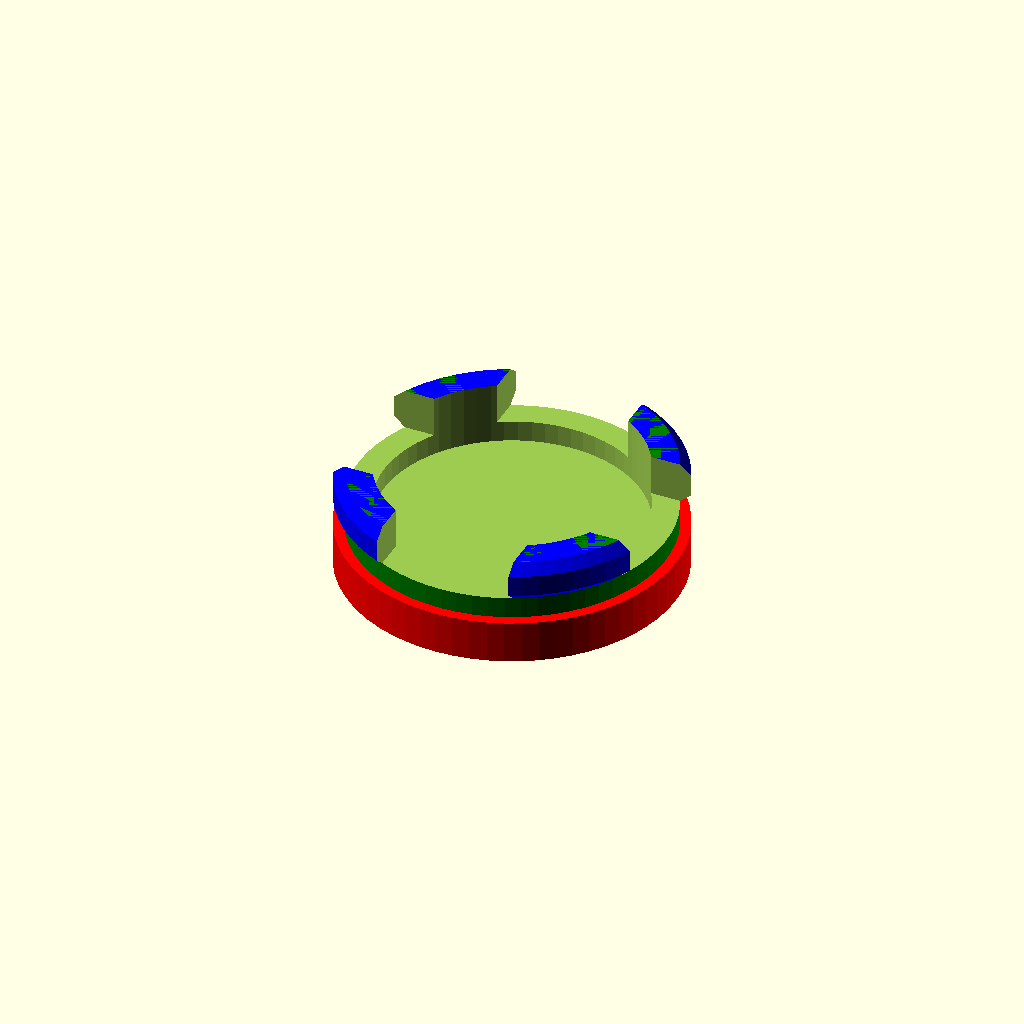
Cell 1: rendered with the file's own defaults.
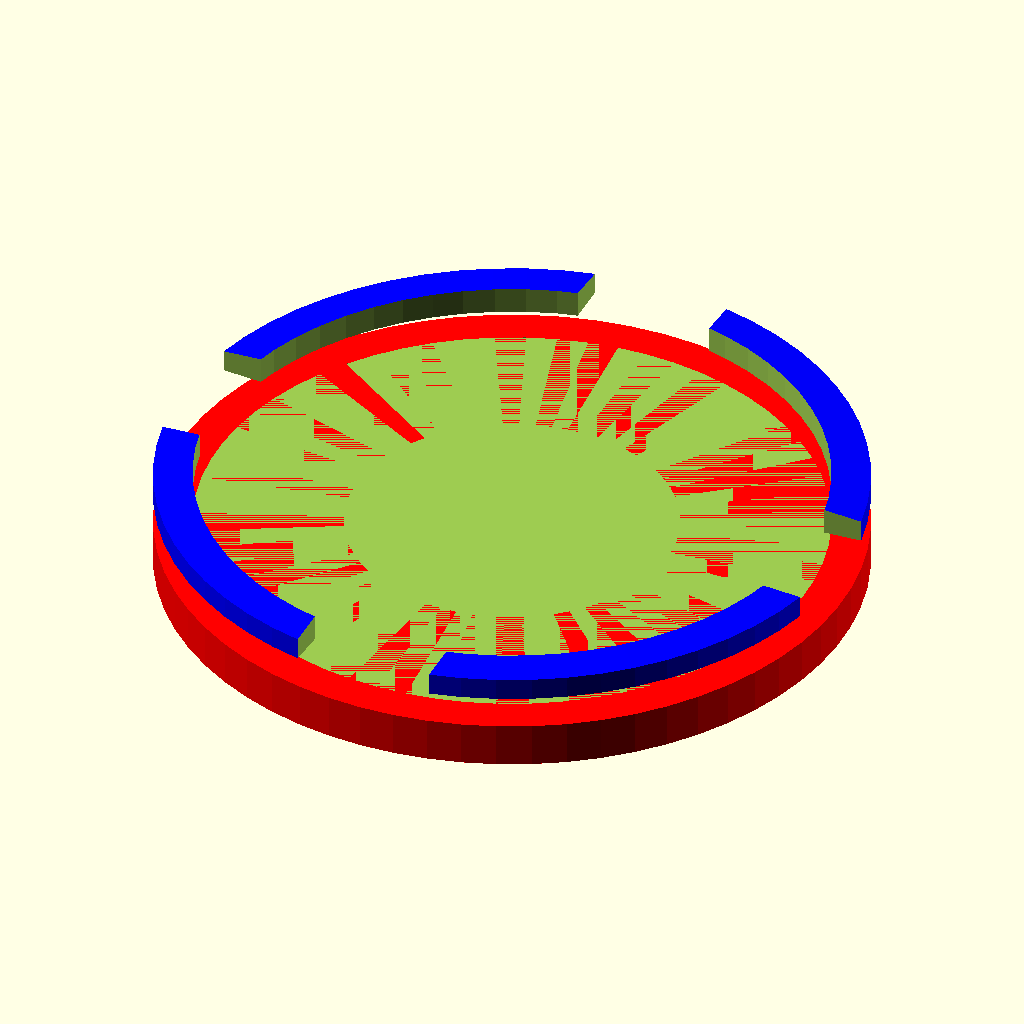
Cell 2 — Cap_Radius set to 54.5, the other parameters unchanged.
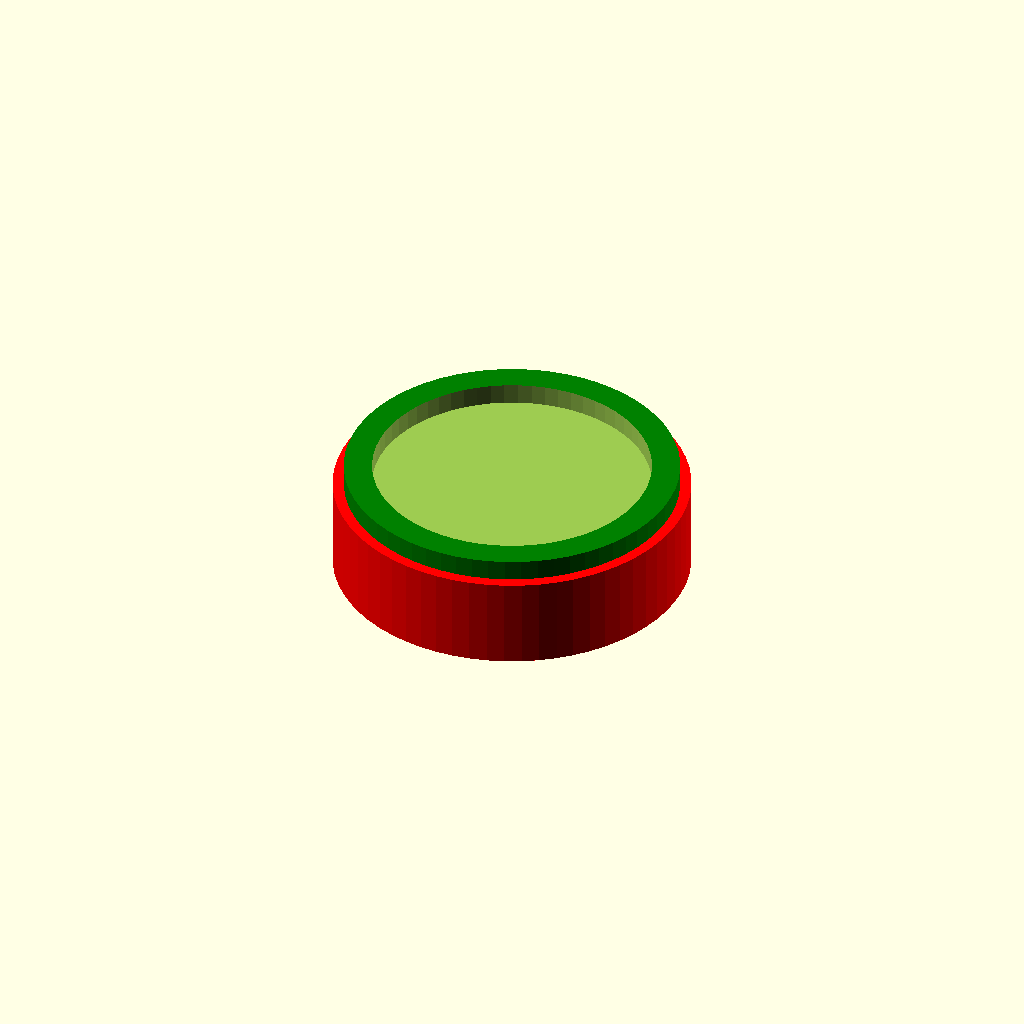
Cell 3: the same model with Cap_Height = 14.
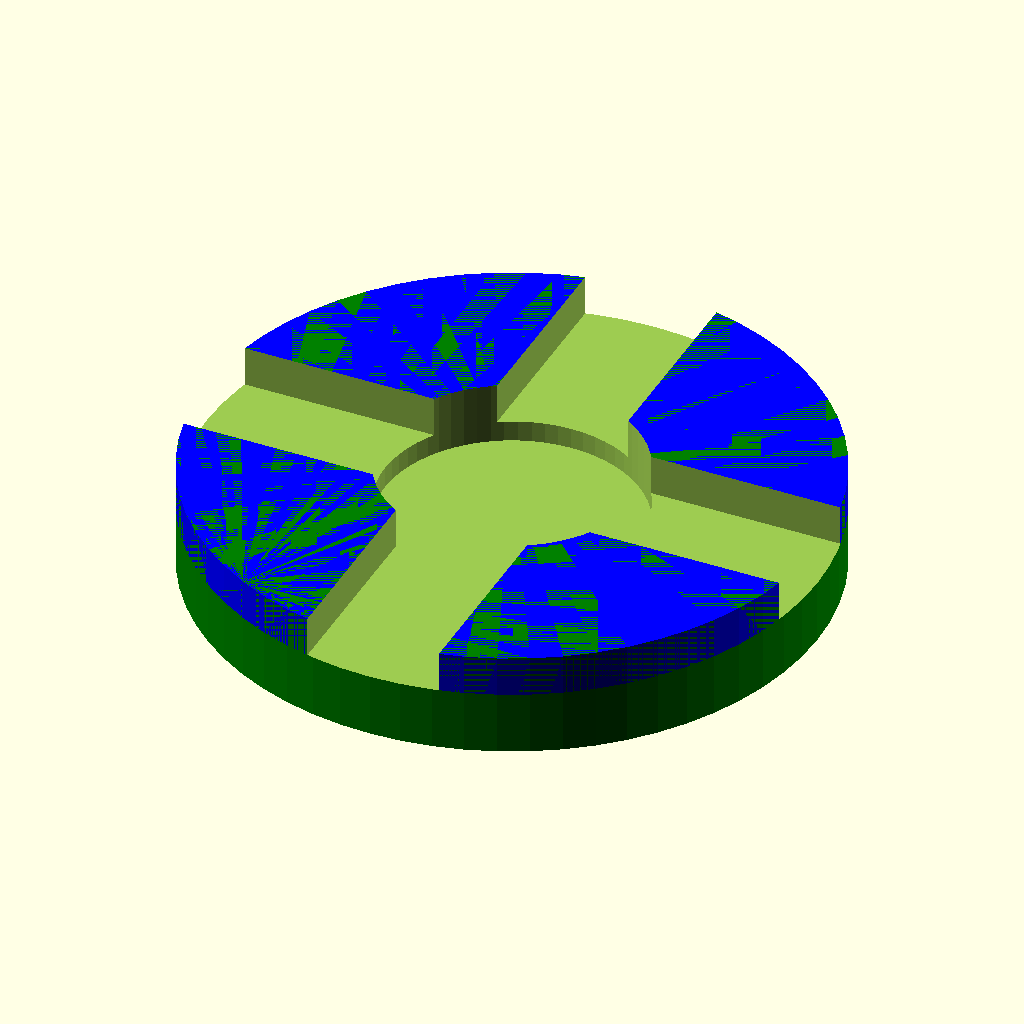
Cell 4 — Throat_Radius set to 51.1, the other parameters unchanged.
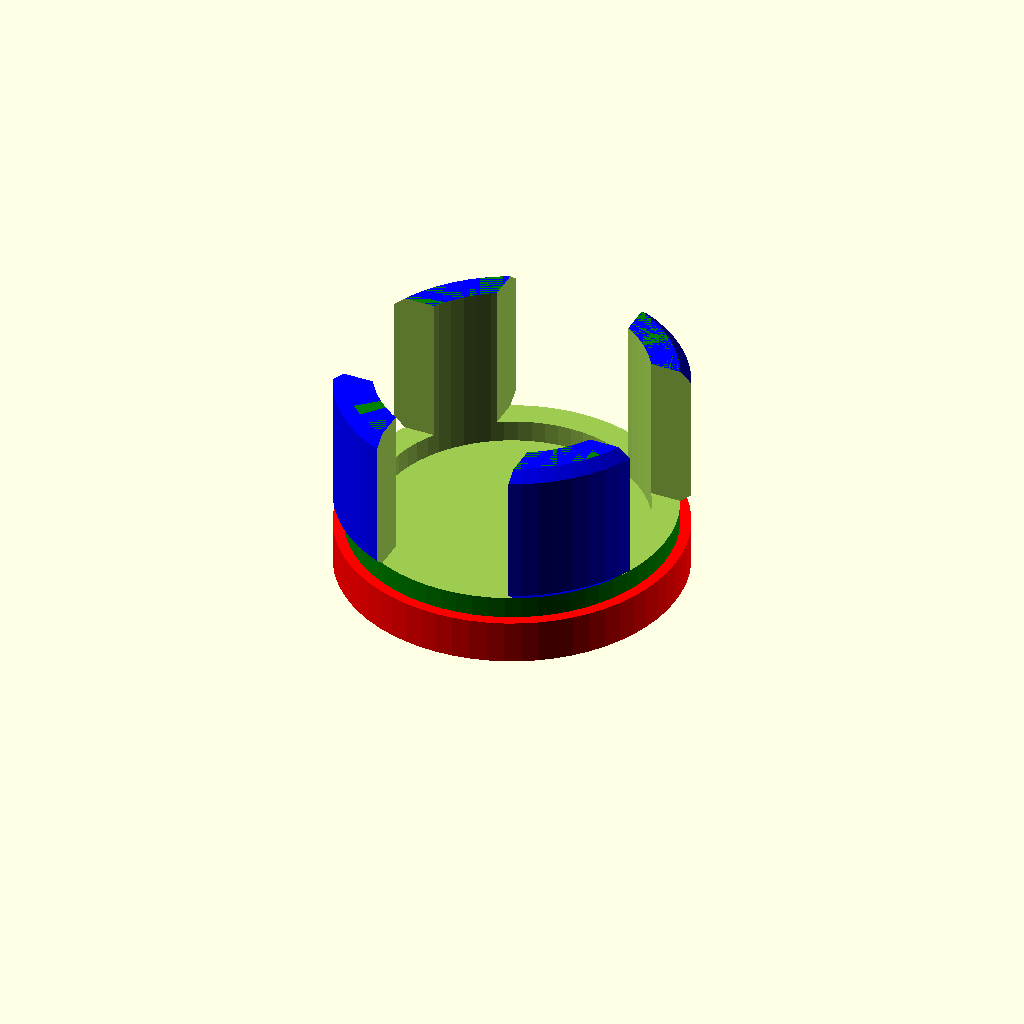
Cell 5: the same model with Grip_Height = 34.4.
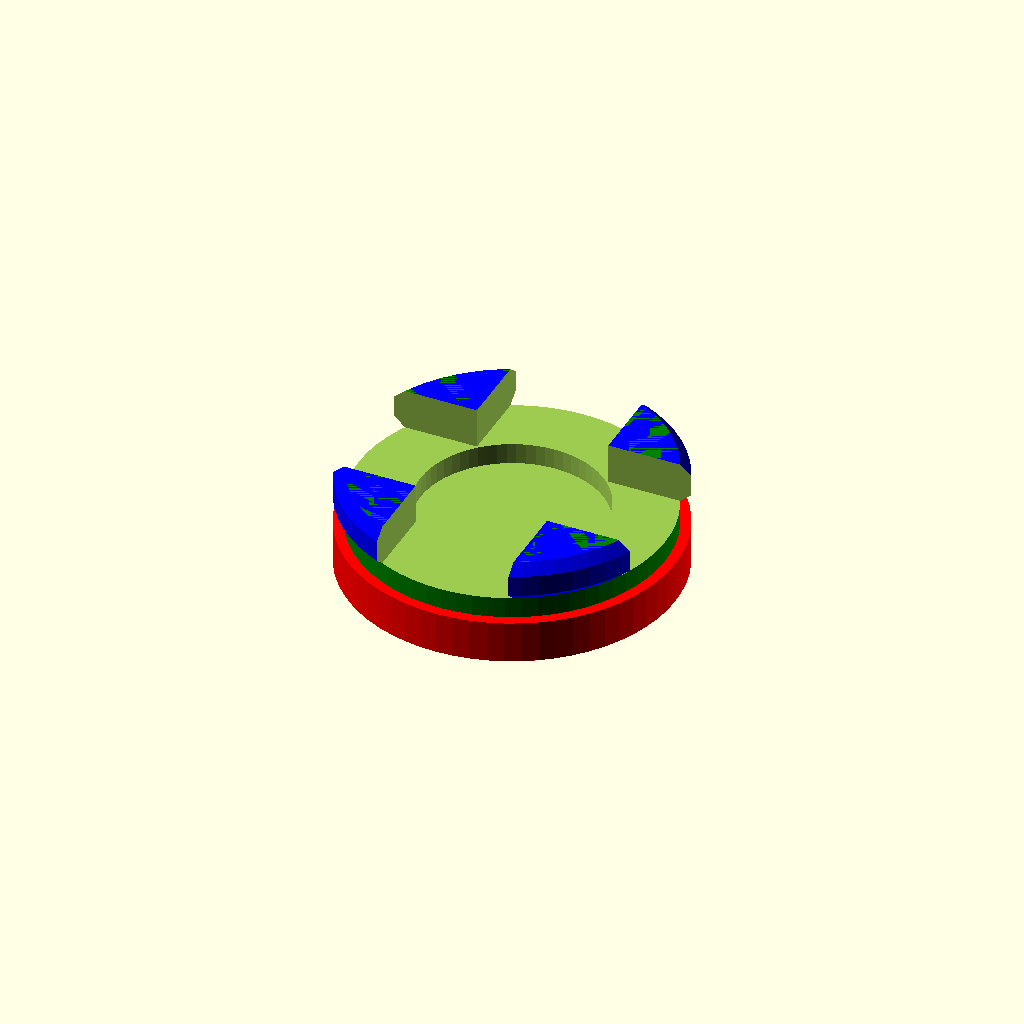
Cell 6 — Thickness set to 12, the other parameters unchanged.
All cells are drawn from one camera (rotation 55°, 0°, 25°, orthographic, colour scheme Cornfield), so only the parameter changes between them.
Source of the model, scadFiles/1232850/3302781.scad:
/*

Wheel Center Cover

http://www.thingiverse.com/thing:1232850/



By Paul Houghton

Twitter: @mobile_rat

Email: paulirotta@gmail.com

Blog: http://paul-houghton.com/



Creative Commons Attribution ShareAlike License

https://creativecommons.org/licenses/by-sa/4.0/legalcode

*/





/* [Wheel Center Cover Options] */





// Radius of the cap (outside dimension)

Cap_Radius = 27.25;

// Height of the cap (how far it sticks out from the wheel surface)

Cap_Height = 7;

// Radius of the riser between the cap and the wheel grips

Throat_Radius = 25.55;

// Height of the wheel grips

Grip_Height = 17.2;



// Difference between inside and outside radius of the throat and wheel grips

Thickness = 6;

center_radius = Cap_Radius - Thickness;

// Height between the cap and the grips

notch_offset = 3.5;

notch_height = Grip_Height - notch_offset - Cap_Height; // from notch radially outward

// Height of corner rounding

Notch_Bevel_Height = 1.6;

// Width of space between wheel grips

Cut_Width = 22;

// Number of facets to approximate a circle

$fn=64;







difference() {

	union() {

		color("red") cap();

        color("green") throat();

		color("blue") notch();

	}

	union() {

        center_cutout();

		cut(0);

		cut(90);

		cut(180);

		cut(270);

	}

}



module cap() {

    cylinder(r=Cap_Radius, h=Cap_Height);

}



module throat() {

    cylinder(r=Throat_Radius, h=Grip_Height);    

}



module center_cutout() {

    translate([0, 0, Cap_Height]) cylinder(r=center_radius, h=Grip_Height);    

}



module notch() {

    translate([0, 0, Cap_Height + notch_offset]) hull() {

        cylinder(r=Throat_Radius, h=notch_height);

        translate([0, 0, Notch_Bevel_Height]) cylinder(r=Cap_Radius, h=notch_height - 2*Notch_Bevel_Height);

    }

}



module cut(angle) {

	rotate([0, 0, angle]) {

        translate([-Cut_Width/2, 0, Cap_Height + notch_offset]) 

            cube([Cut_Width, 100, 100]);

	}

}
Customizer parameters (derived from the source; name, type, default, range or options):
Cap_Radius: number, default 27.25
Cap_Height: number, default 7
Throat_Radius: number, default 25.55
Grip_Height: number, default 17.2
Thickness: number, default 6
notch_offset: number, default 3.5
Notch_Bevel_Height: number, default 1.6
Cut_Width: number, default 22
